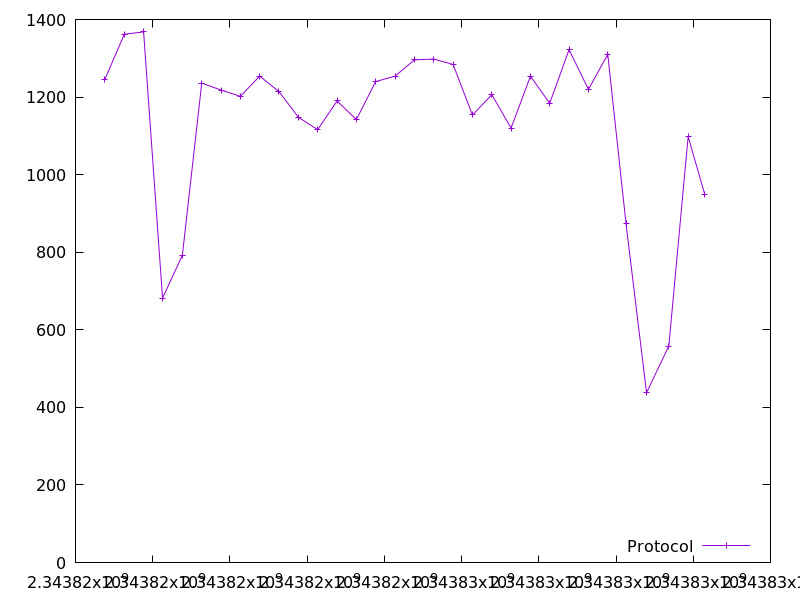

Values plotted in this chart, from the file beside it:
2343816763.205133, 1246.0
2343817264, 1362
2343817764, 1368
2343818254, 682.0
2343818768, 792.0
2343819269, 1236
2343819771, 1218
2343820271, 1202
2343820770, 1254
2343821271, 1214
2343821773, 1148
2343822272, 1116
2343822776, 1190
2343823275, 1142
2343823776, 1240
2343824277, 1254
2343824779, 1296
2343825280, 1298
2343825781, 1284
2343826281, 1154
2343826782, 1206
2343827283, 1120
2343827784, 1254
2343828283, 1184
2343828784, 1322
2343829285, 1220
2343829786, 1310
2343830258, 874.0
2343830790, 438.0
2343831367, 558.0
2343831868, 1098
2343832302, 948.0
